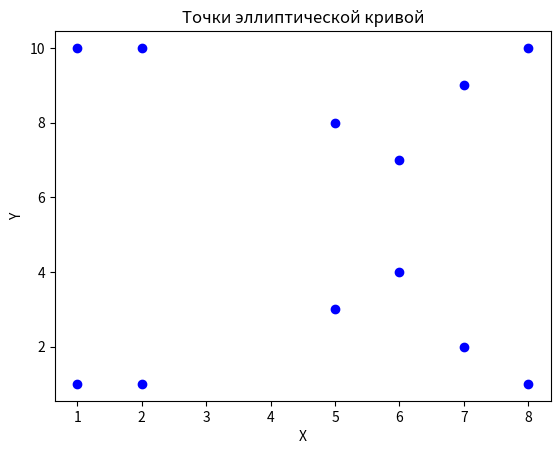

Recreate this plot in Python.
import matplotlib.pyplot as plt
 
def plot(a,b,p):
    #data to be plotted
    resx=[];resy=[]
    for x in range(p):
        for y in range(p):
            if (y**2)%p==(x**3+a*x+b)%p:
                resx.append(x%p);resy.append(y%p)
    #preprocessing
    result=[]
    for el in range(len(resx)) and range(len(resy)):
        processing = '('+str(resx[el])+', '+str(resy[el])+') '
        result.append(processing)
    print('Точки: ',*result, sep=",  "[1:-1])
    #plotting
    plt.title("Точки эллиптической кривой")
    plt.xlabel("X");plt.ylabel("Y")
    plt.scatter(resx, resy, color ="blue")
    plt.show()
  
def add(x1,y1,x2,y2,p):
    lam = ((y2-y1)*pow(x2-x1,-1,p))%p
    x3 = (lam**2-x1-x2)%p
    y3 = (lam*(x1-x3)-y1)%p
    return x3%p,y3%p

def mul(x1,y1,a,p):
    lam = ((3*x1**2+a)*(pow(2*y1,-1,p)))%p
    x3 = (lam**2-2*x1)%p
    y3 = (lam*(x1-x3)-y1)%p
    return x3%p,y3%p

#параметры кривой
a=4
b=7
p=11

plot(a,b,p) #построение графика кривой

#параметры точек
x1=2
y1=10
x2=6#=x1
y2=7#=y2

#if x1!=x2:
#    print(add(x1,y1,x2,y2,p)) #сложение точек
#elif y1==y2:
#    print(mul(x1,y1,a,p)) #удвоение точек
#else:
#    print('особая точка')